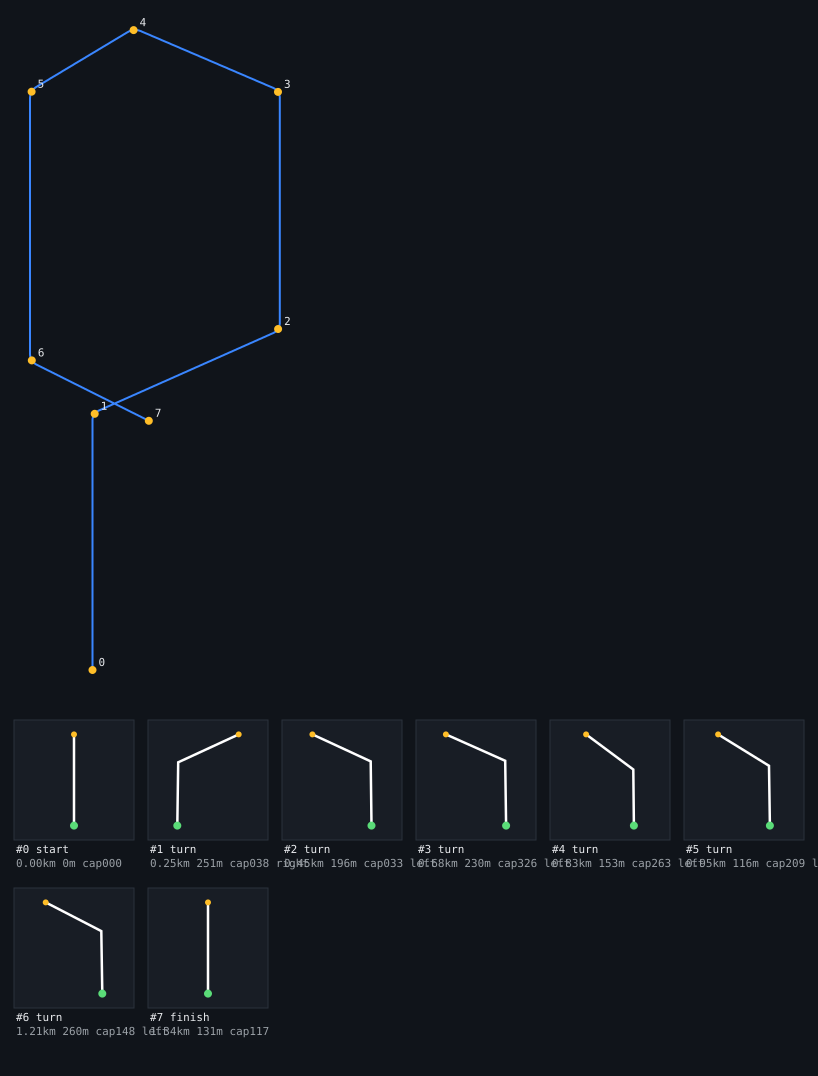

The data file committed next to this chart (first rows):
t, x, y, z, yaw, vx, vy, vz, speed, pos, dist
0.000, -44.03, 100, -370.4, 0, 0, 0, 0, 10, 0, 0.000
0.100, -44.03, 100, -367.4, 0, 0, 0, 0, 10, 0, 3.017
0.200, -44.03, 100, -364.4, 0, 0, 0, 0, 10, 0, 6.022
0.300, -44.03, 100, -361.3, 0, 0, 0, 0, 10, 0, 9.039
0.400, -44.03, 100, -358.3, 0, 0, 0, 0, 10, 0, 12.04
0.500, -44.03, 100, -355.3, 0, 0, 0, 0, 10, 0, 15.06
0.600, -44.03, 100, -352.3, 0, 0, 0, 0, 10, 0, 18.07
0.700, -44.03, 100, -349.3, 0, 0, 0, 0, 10, 0, 21.08
0.800, -44.03, 100, -346.3, 0, 0, 0, 0, 10, 0, 24.1
0.900, -44.03, 100, -343.3, 0, 0, 0, 0, 10, 0, 27.11
1.000, -44.03, 100, -340.2, 0, 0, 0, 0, 10, 0, 30.12
1.100, -44.03, 100, -337.2, 0, 0, 0, 0, 10, 0, 33.13
1.200, -44.03, 100, -334.2, 0, 0, 0, 0, 10, 0, 36.15
1.300, -44.03, 100, -331.2, 0, 0, 0, 0, 10, 0, 39.15
1.400, -44.03, 100, -328.2, 0, 0, 0, 0, 10, 0, 42.17
1.500, -44.03, 100, -325.2, 0, 0, 0, 0, 10, 0, 45.19
1.600, -44.03, 100, -322.2, 0, 0, 0, 0, 10, 0, 48.19
1.700, -44.03, 100, -319.2, 0, 0, 0, 0, 10, 0, 51.21
1.800, -44.03, 100, -316.2, 0, 0, 0, 0, 10, 0, 54.21
1.900, -44.03, 100, -313.1, 0, 0, 0, 0, 10, 0, 57.23
2.000, -44.03, 100, -310.1, 0, 0, 0, 0, 10, 0, 60.25
2.100, -44.03, 100, -307.1, 0, 0, 0, 0, 10, 0, 63.25
2.200, -44.03, 100, -304.1, 0, 0, 0, 0, 10, 0, 66.27
2.300, -44.03, 100, -301.1, 0, 0, 0, 0, 10, 0, 69.27
2.400, -44.03, 100, -298.1, 0, 0, 0, 0, 10, 0, 72.29
2.500, -44.03, 100, -295.1, 0, 0, 0, 0, 10, 0, 75.3
2.600, -44.03, 100, -292.1, 0, 0, 0, 0, 10, 0, 78.31
2.700, -44.03, 100, -289, 0, 0, 0, 0, 10, 0, 81.33
2.800, -44.03, 100, -286, 0, 0, 0, 0, 10, 0, 84.34
2.900, -44.03, 100, -283, 0, 0, 0, 0, 10, 0, 87.35
3.000, -44.03, 100, -280, 0, 0, 0, 0, 10, 0, 90.36
3.100, -44.03, 100, -277, 0, 0, 0, 0, 10, 0, 93.38
3.200, -44.03, 100, -274, 0, 0, 0, 0, 10, 0, 96.38
3.300, -44.03, 100, -271, 0, 0, 0, 0, 10, 0, 99.4
3.400, -44.03, 100, -268, 0, 0, 0, 0, 10, 0, 102.4
3.500, -44.03, 100, -265, 0, 0, 0, 0, 10, 0, 105.4
3.600, -44.03, 100, -261.9, 0, 0, 0, 0, 10, 0, 108.4
3.700, -44.03, 100, -258.9, 0, 0, 0, 0, 10, 0, 111.4
3.800, -44.03, 100, -255.9, 0, 0, 0, 0, 10, 0, 114.5
3.900, -44.03, 100, -252.9, 0, 0, 0, 0, 10, 0, 117.5
4.000, -44.03, 100, -249.9, 0, 0, 0, 0, 10, 0, 120.5
4.100, -44.03, 100, -246.9, 0, 0, 0, 0, 10, 0, 123.5
4.200, -44.03, 100, -243.9, 0, 0, 0, 0, 10, 0, 126.5
4.300, -44.03, 100, -240.9, 0, 0, 0, 0, 10, 0, 129.5
4.400, -44.03, 100, -237.8, 0, 0, 0, 0, 10, 0, 132.5
4.500, -44.03, 100, -234.8, 0, 0, 0, 0, 10, 0, 135.5
4.600, -44.03, 100, -231.8, 0, 0, 0, 0, 10, 0, 138.5
4.700, -44.03, 100, -228.8, 0, 0, 0, 0, 10, 0, 141.6
4.800, -44.03, 100, -225.8, 0, 0, 0, 0, 10, 0, 144.6
4.900, -44.03, 100, -222.8, 0, 0, 0, 0, 10, 0, 147.6
5.000, -44.03, 100, -219.8, 0, 0, 0, 0, 10, 0, 150.6
5.100, -44.03, 100, -216.8, 0, 0, 0, 0, 10, 0, 153.6
5.200, -44.03, 100, -213.7, 0, 0, 0, 0, 10, 0, 156.6
5.300, -44.03, 100, -210.7, 0, 0, 0, 0, 10, 0, 159.6
5.400, -44.03, 100, -207.7, 0, 0, 0, 0, 10, 0, 162.7
5.500, -44.03, 100, -204.7, 0, 0, 0, 0, 10, 0, 165.7
5.600, -44.03, 100, -201.7, 0, 0, 0, 0, 10, 0, 168.7
5.700, -44.03, 100, -198.7, 0, 0, 0, 0, 10, 0, 171.7
5.800, -44.03, 100, -195.7, 0, 0, 0, 0, 10, 0, 174.7
5.900, -44.03, 100, -192.7, 0, 0, 0, 0, 10, 0, 177.7
... 382 more rows
